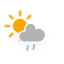
t = 0.00 s
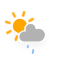
t = 1.54 s
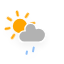
t = 3.08 s
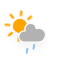
t = 4.63 s
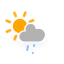
t = 6.17 s
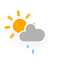
t = 7.71 s

The animated SVG that drew these frames (rendered in a browser with its animation timeline set to each time). Animation: 2 CSS @keyframes rules; one cycle of 9.25 s, repeats indefinitely.

<svg xmlns="http://www.w3.org/2000/svg" xmlns:xlink="http://www.w3.org/1999/xlink" version="1.1" width="64" height="64" viewbox="0 0 64 64">
    <defs fill="#000000">
        <filter id="blur" width="200%" height="200%" fill="#000000">
            <feGaussianBlur in="SourceAlpha" stdDeviation="3" fill="#000000"/>
            <feOffset dx="0" dy="4" result="offsetblur" fill="#000000"/>
            <feComponentTransfer fill="#000000">
                <feFuncA type="linear" slope="0.05" fill="#000000"/>
            </feComponentTransfer>
            <feMerge fill="#000000"> 
                <feMergeNode fill="#000000"/>
                <feMergeNode in="SourceGraphic" fill="#000000"/> 
            </feMerge>
        </filter>
        <style type="text/css"><![CDATA[
/*
** SUN
*/
@keyframes am-weather-sun {
  0% {
    -webkit-transform: rotate(0deg);
       -moz-transform: rotate(0deg);
        -ms-transform: rotate(0deg);
            transform: rotate(0deg);
  }

  100% {
    -webkit-transform: rotate(360deg);
       -moz-transform: rotate(360deg);
        -ms-transform: rotate(360deg);
            transform: rotate(360deg);
  }
}

.am-weather-sun {
  -webkit-animation-name: am-weather-sun;
     -moz-animation-name: am-weather-sun;
      -ms-animation-name: am-weather-sun;
          animation-name: am-weather-sun;
  -webkit-animation-duration: 9s;
     -moz-animation-duration: 9s;
      -ms-animation-duration: 9s;
          animation-duration: 9s;
  -webkit-animation-timing-function: linear;
     -moz-animation-timing-function: linear;
      -ms-animation-timing-function: linear;
          animation-timing-function: linear;
  -webkit-animation-iteration-count: infinite;
     -moz-animation-iteration-count: infinite;
      -ms-animation-iteration-count: infinite;
          animation-iteration-count: infinite;
}

/*
** RAIN
*/
@keyframes am-weather-rain {
  0% {
    stroke-dashoffset: 0;
  }

  100% {
    stroke-dashoffset: -100;
  }
}

.am-weather-rain-1 {
  -webkit-animation-name: am-weather-rain;
     -moz-animation-name: am-weather-rain;
      -ms-animation-name: am-weather-rain;
          animation-name: am-weather-rain;
  -webkit-animation-duration: 8s;
     -moz-animation-duration: 8s;
      -ms-animation-duration: 8s;
          animation-duration: 8s;
  -webkit-animation-timing-function: linear;
     -moz-animation-timing-function: linear;
      -ms-animation-timing-function: linear;
          animation-timing-function: linear;
  -webkit-animation-iteration-count: infinite;
     -moz-animation-iteration-count: infinite;
      -ms-animation-iteration-count: infinite;
          animation-iteration-count: infinite;
}

.am-weather-rain-2 {
  -webkit-animation-name: am-weather-rain;
     -moz-animation-name: am-weather-rain;
      -ms-animation-name: am-weather-rain;
          animation-name: am-weather-rain;
  -webkit-animation-delay: 0.25s;
     -moz-animation-delay: 0.25s;
      -ms-animation-delay: 0.25s;
          animation-delay: 0.25s;
  -webkit-animation-duration: 8s;
     -moz-animation-duration: 8s;
      -ms-animation-duration: 8s;
          animation-duration: 8s;
  -webkit-animation-timing-function: linear;
     -moz-animation-timing-function: linear;
      -ms-animation-timing-function: linear;
          animation-timing-function: linear;
  -webkit-animation-iteration-count: infinite;
     -moz-animation-iteration-count: infinite;
      -ms-animation-iteration-count: infinite;
          animation-iteration-count: infinite;
}
        ]]></style>
    </defs>
    <g filter="url(#blur)" id="rainy-1">
        <g transform="translate(20,10)">
            <g transform="translate(0,16), scale(1.2)">
                <g class="am-weather-sun">
                    <g>
                        <line fill="none" stroke="orange" stroke-linecap="round" stroke-width="2" transform="translate(0,9)" x1="0" x2="0" y1="0" y2="3"/>
                    </g>
                    <g transform="rotate(45)">
                        <line fill="none" stroke="orange" stroke-linecap="round" stroke-width="2" transform="translate(0,9)" x1="0" x2="0" y1="0" y2="3"/>
                    </g>
                    <g transform="rotate(90)">
                        <line fill="none" stroke="orange" stroke-linecap="round" stroke-width="2" transform="translate(0,9)" x1="0" x2="0" y1="0" y2="3"/>
                    </g>
                    <g transform="rotate(135)">
                        <line fill="none" stroke="orange" stroke-linecap="round" stroke-width="2" transform="translate(0,9)" x1="0" x2="0" y1="0" y2="3"/>
                    </g>
                    <g transform="rotate(180)">
                        <line fill="none" stroke="orange" stroke-linecap="round" stroke-width="2" transform="translate(0,9)" x1="0" x2="0" y1="0" y2="3"/>
                    </g>
                    <g transform="rotate(225)">
                        <line fill="none" stroke="orange" stroke-linecap="round" stroke-width="2" transform="translate(0,9)" x1="0" x2="0" y1="0" y2="3"/>
                    </g>
                    <g transform="rotate(270)">
                        <line fill="none" stroke="orange" stroke-linecap="round" stroke-width="2" transform="translate(0,9)" x1="0" x2="0" y1="0" y2="3"/>
                    </g>
                    <g transform="rotate(315)">
                        <line fill="none" stroke="orange" stroke-linecap="round" stroke-width="2" transform="translate(0,9)" x1="0" x2="0" y1="0" y2="3"/>
                    </g>
                </g>
                <circle cx="0" cy="0" fill="orange" r="5" stroke="orange" stroke-width="2"/>
            </g>
            <g>
                <path d="M47.7,35.4c0-4.6-3.7-8.2-8.2-8.2c-1,0-1.9,0.2-2.8,0.5c-0.3-3.4-3.1-6.2-6.6-6.2c-3.7,0-6.7,3-6.7,6.7c0,0.8,0.2,1.6,0.4,2.3    c-0.3-0.1-0.7-0.1-1-0.1c-3.7,0-6.7,3-6.7,6.7c0,3.6,2.9,6.6,6.5,6.7l17.2,0C44.2,43.3,47.7,39.8,47.7,35.4z" fill="#b2b2b2" stroke="white" stroke-linejoin="round" stroke-width="1.5" transform="translate(-15,-5), scale(0.85)"/>
            </g>
        </g>
        <g transform="translate(34,46), rotate(10)">
            <line class="am-weather-rain-1" fill="none" stroke="#91C0F8" stroke-dasharray="4,7" stroke-linecap="round" stroke-width="2" transform="translate(-6,1)" x1="0" x2="0" y1="0" y2="8"/>
            <line class="am-weather-rain-2" fill="none" stroke="#91C0F8" stroke-dasharray="4,7" stroke-linecap="round" stroke-width="2" transform="translate(0,-1)" x1="0" x2="0" y1="0" y2="8"/>
        </g>
    </g>
</svg>